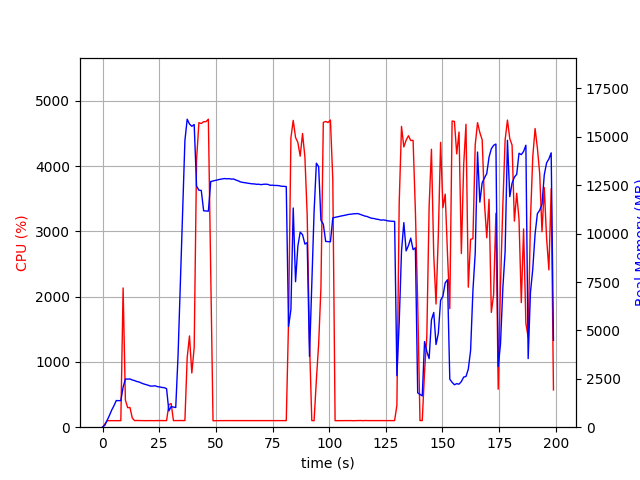

Data behind this chart, as committed beside it:
elapsed_time, nproc, cpu, mem_real, mem_virtual
3.719329833984375e-05, 1, 0.0, 7.867, 3185
1.007, 1, 47.6, 101.2, 774.1
2.016, 1, 100.1, 355.2, 1894
3.024, 1, 100.2, 603.2, 3180
4.033, 1, 99.1, 883.2, 3180
5.041, 1, 100.3, 1110, 5740
6.05, 1, 99.0, 1378, 5740
7.06, 1, 100.1, 1372, 5228
8.068, 1, 100.2, 1372, 5228
9.076, 1, 2134, 2071, 9880
10.08, 1, 414.6, 2488, 10228
11.09, 1, 299.5, 2485, 10228
12.1, 1, 301.6, 2492, 10268
13.11, 1, 141.8, 2439, 10268
14.12, 1, 101.2, 2408, 10268
15.12, 1, 102.2, 2361, 10268
16.13, 1, 101.3, 2336, 10268
17.14, 1, 102.1, 2281, 10268
18.15, 1, 100.2, 2236, 10268
19.16, 1, 100.2, 2204, 10268
20.17, 1, 101.0, 2166, 10268
21.18, 1, 101.0, 2122, 10268
22.19, 1, 99.9, 2126, 10364
23.2, 1, 101.0, 2139, 10364
24.21, 1, 101.1, 2096, 10364
25.22, 1, 101.8, 2081, 10364
26.23, 1, 100.9, 2053, 10364
27.24, 1, 100.9, 2042, 10364
28.25, 1, 100.9, 1992, 10364
29.26, 1, 344.0, 840.4, 10488
30.27, 1, 362.7, 1064, 12096
31.29, 1, 100.8, 1038, 12096
32.3, 1, 101.9, 1017, 12096
33.31, 1, 100.9, 3669, 38386
34.32, 1, 102.9, 7352, 38386
35.33, 1, 101.1, 11000, 38386
36.34, 1, 101.9, 14805, 38386
37.35, 1, 1066, 15911, 38466
38.36, 1, 1399, 15663, 38466
39.39, 1, 830.6, 15544, 38466
40.44, 1, 1223, 15635, 38466
41.49, 1, 4101, 12457, 38466
42.52, 1, 4668, 12243, 38466
43.56, 1, 4654, 12231, 38466
44.6, 1, 4682, 11180, 38466
45.65, 1, 4683, 11172, 38466
46.69, 1, 4721, 11160, 38466
47.74, 1, 2386, 12691, 39724
48.75, 1, 99.2, 12720, 39724
49.75, 1, 100.1, 12750, 39724
50.76, 1, 100.2, 12777, 39724
51.77, 1, 100.0, 12804, 39724
52.78, 1, 101.2, 12827, 39724
53.79, 1, 101.1, 12846, 39724
54.8, 1, 101.2, 12831, 39724
55.81, 1, 100.1, 12840, 39724
56.82, 1, 102.1, 12816, 39724
57.82, 1, 101.1, 12823, 39724
58.84, 1, 100.9, 12768, 39724
59.85, 1, 101.9, 12728, 39724
... 137 more rows
